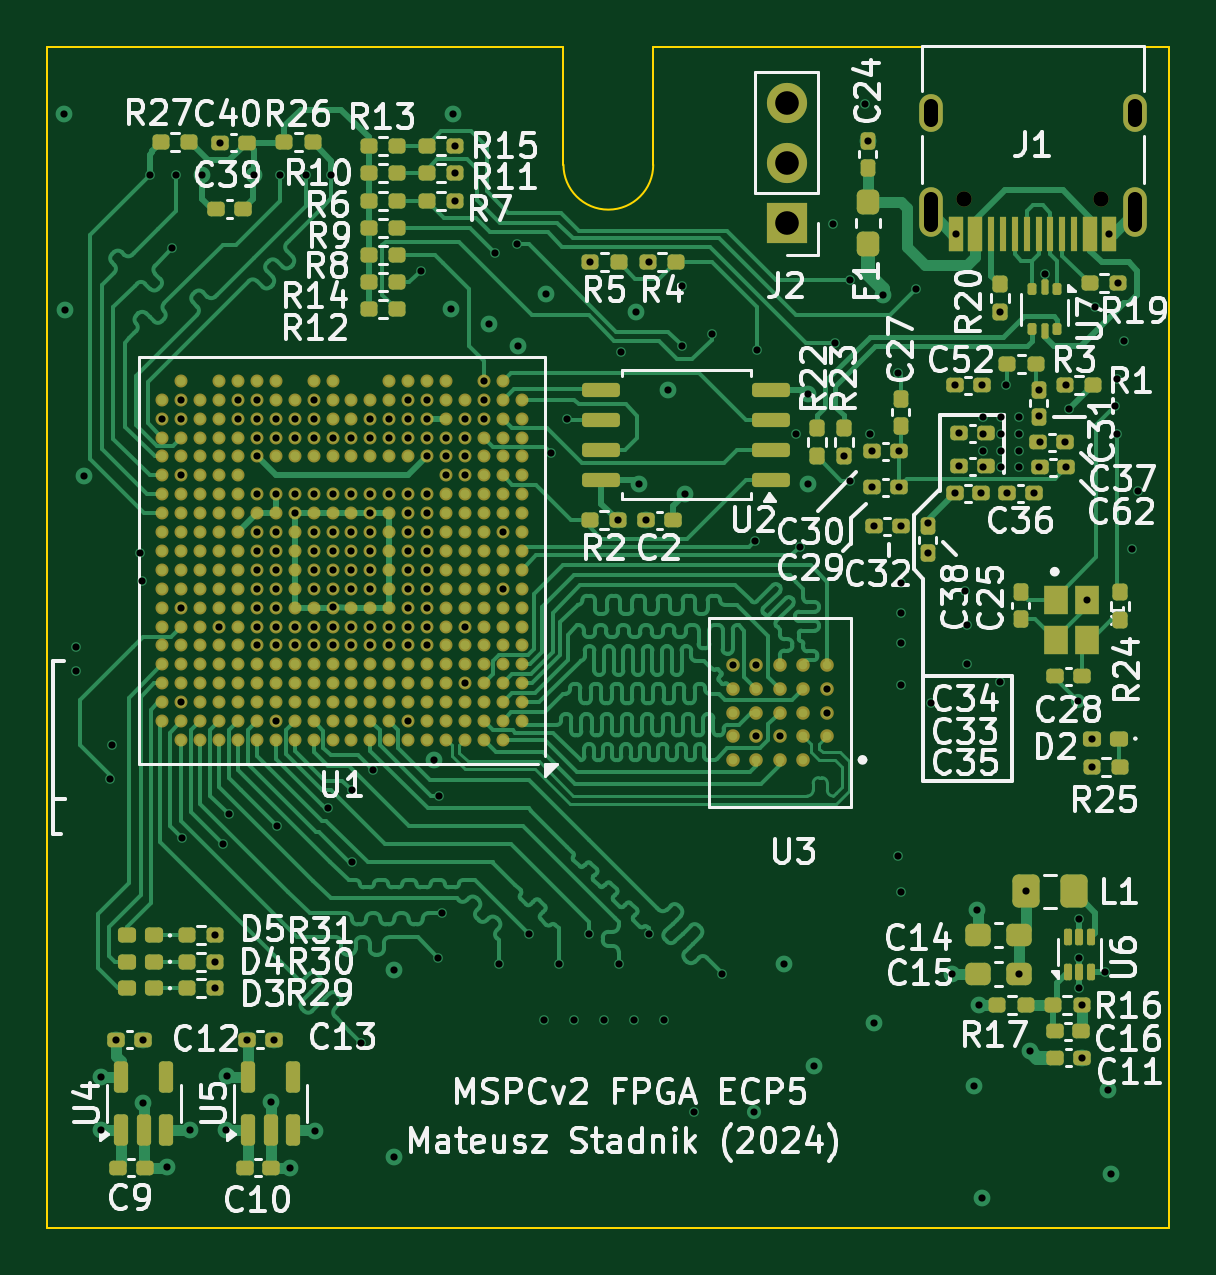
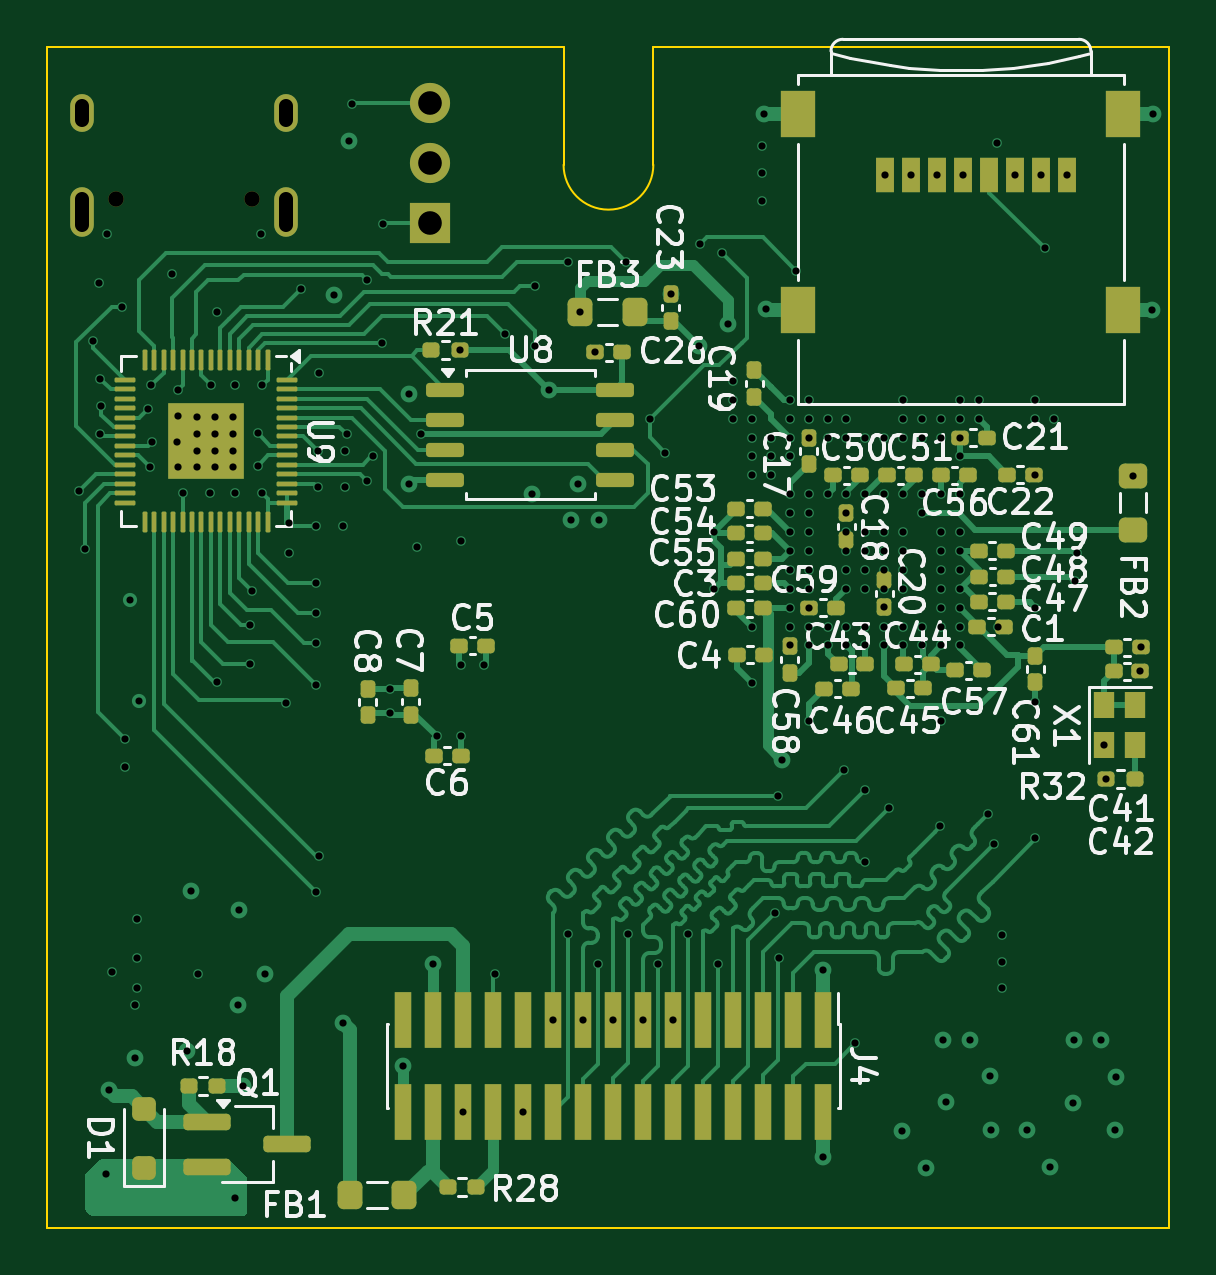
Circuit board: 11 layer files. Board 47.5 x 50.0 mm.
- bottom_mask: fpga_extension-B_Mask.gbs (8209 bytes)
- paste: fpga_extension-B_Paste.gbp (7965 bytes)
- bottom_silk: fpga_extension-B_Silkscreen.gbo (99654 bytes)
- outline: fpga_extension-Edge_Cuts.gm1 (959 bytes)
- top_mask: fpga_extension-F_Mask.gts (18082 bytes)
- paste: fpga_extension-F_Paste.gtp (17686 bytes)
- top_silk: fpga_extension-F_Silkscreen.gto (153879 bytes)
- drill: fpga_extension-NPTH.drl (365 bytes)
- drill: fpga_extension-PTH.drl (6037 bytes)
- bottom_copper: fpga_extension-Signal_Bottom.gbl (77315 bytes)
- top_copper: fpga_extension-Signal_Top.gtl (105418 bytes)

=== bottom_mask: fpga_extension-B_Mask.gbs (8209 bytes, source omitted) ===
=== paste: fpga_extension-B_Paste.gbp (7965 bytes, source omitted) ===
=== bottom_silk: fpga_extension-B_Silkscreen.gbo (99654 bytes, source omitted) ===
=== outline: fpga_extension-Edge_Cuts.gm1 ===
G04 #@! TF.GenerationSoftware,KiCad,Pcbnew,8.0.6*
G04 #@! TF.CreationDate,2024-11-24T11:16:57+01:00*
G04 #@! TF.ProjectId,fpga_extension,66706761-5f65-4787-9465-6e73696f6e2e,rev?*
G04 #@! TF.SameCoordinates,Original*
G04 #@! TF.FileFunction,Profile,NP*
%FSLAX46Y46*%
G04 Gerber Fmt 4.6, Leading zero omitted, Abs format (unit mm)*
G04 Created by KiCad (PCBNEW 8.0.6) date 2024-11-24 11:16:57*
%MOMM*%
%LPD*%
G01*
G04 APERTURE LIST*
G04 #@! TA.AperFunction,Profile*
%ADD10C,0.100000*%
G04 #@! TD*
G04 APERTURE END LIST*
D10*
X166819800Y-70377000D02*
X166819800Y-75377000D01*
X141169800Y-70377000D02*
X163019800Y-70377000D01*
X141169800Y-70377000D02*
X141169800Y-120377000D01*
X141169800Y-120377000D02*
X188669800Y-120377000D01*
X188669800Y-70377000D02*
X188669800Y-120377000D01*
X166819800Y-70377000D02*
X188669800Y-70377000D01*
X166819800Y-75377000D02*
G75*
G02*
X163019800Y-75377000I-1900000J0D01*
G01*
X163019800Y-70377000D02*
X163019800Y-75377000D01*
M02*

=== top_mask: fpga_extension-F_Mask.gts (18082 bytes, source omitted) ===
=== paste: fpga_extension-F_Paste.gtp (17686 bytes, source omitted) ===
=== top_silk: fpga_extension-F_Silkscreen.gto (153879 bytes, source omitted) ===
=== drill: fpga_extension-NPTH.drl ===
M48
; DRILL file {KiCad 8.0.6} date 2024-11-24T11:17:15+0100
; FORMAT={-:-/ absolute / metric / decimal}
; #@! TF.CreationDate,2024-11-24T11:17:15+01:00
; #@! TF.GenerationSoftware,Kicad,Pcbnew,8.0.6
; #@! TF.FileFunction,NonPlated,1,6,NPTH
FMAT,2
METRIC
; #@! TA.AperFunction,NonPlated,NPTH,ComponentDrill
T1C0.650
%
G90
G05
T1
X179.99Y-76.843
X185.77Y-76.843
M30

=== drill: fpga_extension-PTH.drl ===
M48
; DRILL file {KiCad 8.0.6} date 2024-11-24T11:17:15+0100
; FORMAT={-:-/ absolute / metric / decimal}
; #@! TF.CreationDate,2024-11-24T11:17:15+01:00
; #@! TF.GenerationSoftware,Kicad,Pcbnew,8.0.6
; #@! TF.FileFunction,Plated,1,6,PTH
FMAT,2
METRIC
; #@! TA.AperFunction,Plated,PTH,ViaDrill
T1C0.300
; #@! TA.AperFunction,Plated,PTH,ViaDrill
T2C0.305
; #@! TA.AperFunction,Plated,PTH,ComponentDrill
T3C0.600
; #@! TA.AperFunction,Plated,PTH,ComponentDrill
T4C1.000
%
G90
G05
T1
X171.07Y-115.474
X184.81Y-98.095
X185.166Y-93.804
T2
X141.859Y-73.228
X141.91Y-81.509
X142.392Y-95.809
X142.4Y-96.825
X142.723Y-88.537
X143.434Y-113.995
X143.459Y-116.256
X143.84Y-101.397
X143.921Y-99.949
X144.077Y-112.42
X145.085Y-91.796
X145.186Y-93.015
X145.212Y-112.42
X145.237Y-115.113
X145.5Y-75.825
X146.045Y-86.125
X146.228Y-117.805
X146.456Y-78.918
X146.6Y-75.825
X146.845Y-85.325
X146.845Y-86.125
X146.845Y-88.525
X146.845Y-94.125
X146.845Y-98.125
X146.863Y-103.886
X147.218Y-116.23
X147.7Y-75.825
X148.273Y-108.001
X148.273Y-109.118
X148.273Y-110.236
X148.445Y-94.925
X148.475Y-74.45
X148.59Y-104.14
X148.717Y-116.256
X148.768Y-113.944
X148.844Y-102.87
X149.245Y-85.325
X149.245Y-86.125
X149.614Y-112.42
X149.9Y-75.825
X150.045Y-85.325
X150.045Y-86.125
X150.045Y-86.925
X150.045Y-87.725
X150.045Y-89.325
X150.045Y-90.925
X150.045Y-91.725
X150.045Y-92.525
X150.045Y-93.325
X150.045Y-94.125
X150.045Y-94.925
X150.045Y-95.725
X150.622Y-115.062
X150.749Y-112.42
X150.845Y-86.125
X150.845Y-86.925
X150.845Y-89.325
X150.845Y-90.925
X150.845Y-91.725
X150.845Y-92.525
X150.845Y-93.325
X150.845Y-94.125
X150.845Y-94.925
X150.845Y-95.725
X150.845Y-98.925
X150.876Y-103.378
X151.0Y-75.825
X151.46Y-117.831
X151.645Y-86.125
X151.645Y-86.925
X151.645Y-89.325
X151.645Y-90.125
X151.645Y-94.925
X151.645Y-95.725
X152.1Y-75.825
X152.445Y-85.325
X152.445Y-86.125
X152.445Y-86.925
X152.445Y-89.325
X152.445Y-90.925
X152.445Y-91.725
X152.445Y-92.525
X152.445Y-93.325
X152.445Y-94.925
X152.445Y-95.725
X152.502Y-116.281
X153.035Y-102.616
X153.2Y-75.825
X153.245Y-86.925
X153.245Y-89.325
X153.245Y-90.925
X153.245Y-91.725
X153.245Y-92.525
X153.245Y-93.325
X153.245Y-94.093
X153.245Y-94.925
X153.245Y-95.725
X154.045Y-86.925
X154.045Y-89.325
X154.045Y-90.925
X154.045Y-91.725
X154.045Y-92.525
X154.045Y-93.325
X154.045Y-94.925
X154.045Y-95.725
X154.051Y-101.854
X154.051Y-104.902
X154.47Y-112.56
X154.845Y-86.125
X154.845Y-86.925
X154.845Y-89.325
X154.845Y-90.125
X154.845Y-90.925
X154.845Y-91.725
X154.845Y-92.525
X154.845Y-93.325
X154.845Y-94.925
X154.845Y-95.725
X154.965Y-101.016
X155.645Y-86.125
X155.645Y-86.925
X155.645Y-89.325
X155.645Y-94.925
X155.645Y-95.725
X155.84Y-109.47
X155.854Y-117.399
X156.445Y-85.325
X156.445Y-86.125
X156.445Y-86.925
X156.445Y-89.325
X156.445Y-90.125
X156.445Y-90.925
X156.445Y-91.725
X156.445Y-92.525
X156.445Y-93.325
X156.445Y-94.125
X156.445Y-94.925
X156.445Y-95.725
X156.445Y-98.925
X156.972Y-79.858
X157.245Y-85.325
X157.245Y-86.125
X157.245Y-86.925
X157.245Y-87.725
X157.245Y-89.325
X157.245Y-90.125
X157.245Y-90.925
X157.245Y-91.725
X157.245Y-92.525
X157.245Y-93.325
X157.245Y-94.125
X157.245Y-94.925
X157.245Y-95.725
X157.556Y-100.559
X157.709Y-108.941
X157.734Y-102.108
X157.861Y-107.061
X158.045Y-86.925
X158.045Y-87.725
X158.045Y-88.525
X158.242Y-81.483
X158.344Y-73.228
X158.433Y-74.574
X158.433Y-75.744
X158.433Y-76.896
X158.845Y-86.125
X158.845Y-86.925
X158.845Y-87.725
X158.845Y-88.525
X158.845Y-94.925
X158.845Y-97.325
X159.645Y-84.525
X159.645Y-85.325
X159.645Y-86.125
X159.868Y-82.118
X160.122Y-79.096
X160.274Y-109.22
X160.445Y-90.925
X160.445Y-93.325
X161.036Y-78.74
X161.087Y-83.058
X161.544Y-107.95
X162.18Y-111.574
X162.281Y-80.848
X162.509Y-87.579
X162.814Y-109.22
X163.17Y-86.157
X163.45Y-111.574
X164.084Y-107.95
X164.159Y-79.502
X164.72Y-111.574
X165.322Y-90.425
X165.354Y-109.22
X165.473Y-83.312
X165.99Y-111.574
X166.105Y-81.61
X166.2Y-88.9
X166.507Y-90.425
X166.624Y-79.502
X166.624Y-107.95
X167.26Y-111.574
X167.437Y-84.912
X168.021Y-80.518
X168.021Y-83.058
X168.15Y-89.325
X168.53Y-115.474
X169.291Y-82.55
X169.723Y-109.652
X170.18Y-96.571
X171.145Y-91.288
X171.18Y-96.571
X171.18Y-99.571
X171.22Y-83.236
X172.18Y-99.571
X172.339Y-109.22
X172.847Y-86.792
X173.025Y-91.542
X173.355Y-85.09
X173.355Y-88.875
X173.609Y-113.538
X174.18Y-97.571
X174.18Y-98.571
X174.447Y-77.876
X174.498Y-82.931
X174.879Y-87.719
X175.133Y-80.264
X175.133Y-88.773
X175.768Y-72.796
X175.895Y-74.362
X175.997Y-86.792
X176.089Y-87.503
X176.089Y-89.027
X176.149Y-111.709
X176.157Y-90.678
X176.53Y-80.899
X177.165Y-84.201
X177.165Y-104.648
X177.225Y-87.503
X177.225Y-89.027
X177.292Y-90.678
X177.292Y-93.091
X177.292Y-94.361
X177.292Y-95.631
X177.292Y-97.409
X177.292Y-106.172
X177.927Y-80.645
X178.435Y-90.551
X178.435Y-91.821
X178.562Y-98.171
X179.451Y-109.652
X179.578Y-89.281
X179.586Y-84.709
X179.63Y-78.288
X179.772Y-86.741
X179.772Y-88.138
X180.022Y-93.408
X180.086Y-94.869
X180.086Y-96.52
X180.389Y-114.366
X180.543Y-106.909
X180.594Y-110.947
X180.713Y-89.281
X180.721Y-84.709
X180.721Y-119.126
X180.797Y-86.055
X180.797Y-86.766
X180.797Y-87.503
X180.797Y-88.189
X181.483Y-81.623
X181.483Y-97.282
X181.559Y-86.055
X181.559Y-86.766
X181.559Y-87.503
X181.559Y-88.189
X181.737Y-84.709
X181.804Y-89.281
X182.311Y-109.64
X182.321Y-86.055
X182.321Y-86.766
X182.321Y-87.503
X182.321Y-88.189
X182.584Y-106.135
X182.778Y-112.878
X182.939Y-89.281
X183.134Y-84.903
X183.159Y-86.03
X183.159Y-88.163
X183.201Y-87.122
X183.388Y-80.01
X184.26Y-87.122
X184.277Y-84.709
X184.311Y-88.189
X184.404Y-85.7
X184.861Y-107.315
X184.861Y-108.941
X184.861Y-110.211
X184.951Y-110.947
X184.963Y-113.182
X185.381Y-100.889
X185.393Y-99.67
X185.522Y-81.382
X185.928Y-109.55
X186.055Y-114.554
X186.13Y-78.288
X186.182Y-118.11
X186.385Y-85.598
X186.436Y-84.43
X186.436Y-86.766
X186.488Y-80.391
X186.741Y-82.855
X187.096Y-91.643
X187.35Y-89.205
T4
X172.466Y-72.781
X172.466Y-75.321
X172.466Y-77.861
T3
X178.56Y-73.493G85X178.56Y-72.893
G05
X178.56Y-77.923G85X178.56Y-76.823
G05
X187.2Y-73.493G85X187.2Y-72.893
G05
X187.2Y-77.923G85X187.2Y-76.823
G05
M30

=== bottom_copper: fpga_extension-Signal_Bottom.gbl (77315 bytes, source omitted) ===
=== top_copper: fpga_extension-Signal_Top.gtl (105418 bytes, source omitted) ===
